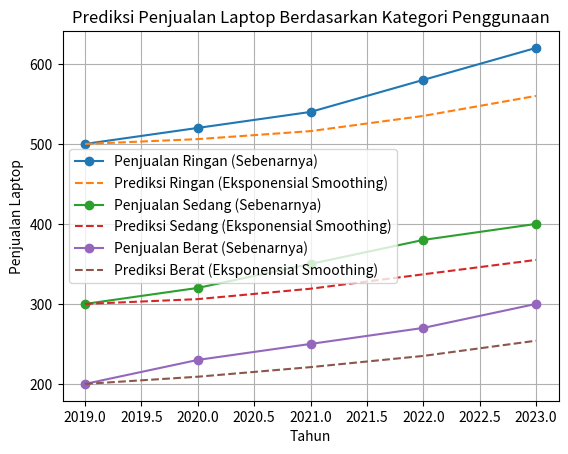

This figure's Python source:
import numpy as np
import matplotlib.pyplot as plt

# Data penjualan laptop dalam 5 tahun terakhir berdasarkan kategori penggunaan
tahun = np.array([2019, 2020, 2021, 2022, 2023])
penjualan_ringan = np.array([500, 520, 540, 580, 620])  # Penjualan penggunaan ringan
penjualan_sedang = np.array([300, 320, 350, 380, 400])  # Penjualan penggunaan sedang
penjualan_berat = np.array([200, 230, 250, 270, 300])   # Penjualan penggunaan berat

# Total penjualan tahunan
total_penjualan = penjualan_ringan + penjualan_sedang + penjualan_berat

# Parameter smoothing untuk eksponensial smoothing (bisa di-tune)
alpha = 0.3

# Fungsi untuk eksponensial smoothing
def eksponensial_smoothing(data, alpha):
    hasil = np.zeros_like(data)
    hasil[0] = data[0]  # Inisialisasi nilai pertama
    for t in range(1, len(data)):
        hasil[t] = alpha * data[t] + (1 - alpha) * hasil[t-1]
    return hasil

# Menghitung prediksi penjualan menggunakan eksponensial smoothing
prediksi_ringan = eksponensial_smoothing(penjualan_ringan, alpha)
prediksi_sedang = eksponensial_smoothing(penjualan_sedang, alpha)
prediksi_berat = eksponensial_smoothing(penjualan_berat, alpha)

# Matriks Transisi Markov
# Keadaan: [Penggunaan Ringan, Penggunaan Sedang, Penggunaan Berat]
states = ["Ringan", "Sedang", "Berat"]
transition_matrix = np.array([[0.6, 0.3, 0.1],  # Probabilitas transisi dari "Ringan"
                              [0.2, 0.5, 0.3],  # Probabilitas transisi dari "Sedang"
                              [0.1, 0.3, 0.6]])  # Probabilitas transisi dari "Berat"

# Distribusi awal berdasarkan total penjualan pada tahun pertama
total_initial = total_penjualan[0]
state_distribution = np.array([penjualan_ringan[0] / total_initial,
                               penjualan_sedang[0] / total_initial,
                               penjualan_berat[0] / total_initial])

# Simulasi Markov Chain untuk beberapa tahun ke depan
def simulate_markov_chain(transition_matrix, state_distribution, steps):
    distributions = [state_distribution]
    for _ in range(steps):
        state_distribution = np.dot(state_distribution, transition_matrix)
        distributions.append(state_distribution)
    return distributions

# Simulasi untuk 4 langkah waktu (tahun berikutnya)
state_distributions = simulate_markov_chain(transition_matrix, state_distribution, 4)

# Menampilkan hasil eksponensial smoothing
plt.plot(tahun, penjualan_ringan, label='Penjualan Ringan (Sebenarnya)', marker='o')
plt.plot(tahun, prediksi_ringan, label='Prediksi Ringan (Eksponensial Smoothing)', linestyle='--')
plt.plot(tahun, penjualan_sedang, label='Penjualan Sedang (Sebenarnya)', marker='o')
plt.plot(tahun, prediksi_sedang, label='Prediksi Sedang (Eksponensial Smoothing)', linestyle='--')
plt.plot(tahun, penjualan_berat, label='Penjualan Berat (Sebenarnya)', marker='o')
plt.plot(tahun, prediksi_berat, label='Prediksi Berat (Eksponensial Smoothing)', linestyle='--')
plt.xlabel('Tahun')
plt.ylabel('Penjualan Laptop')
plt.title('Prediksi Penjualan Laptop Berdasarkan Kategori Penggunaan')
plt.legend()
plt.grid(True)
plt.show()

# Menampilkan hasil simulasi Markov Chain
print("\nDistribusi Prediksi Penjualan (Markov Chain):")
for step, distribution in enumerate(state_distributions):
    print(f"Langkah {step}: Ringan={distribution[0]:.2f}, Sedang={distribution[1]:.2f}, Berat={distribution[2]:.2f}")
